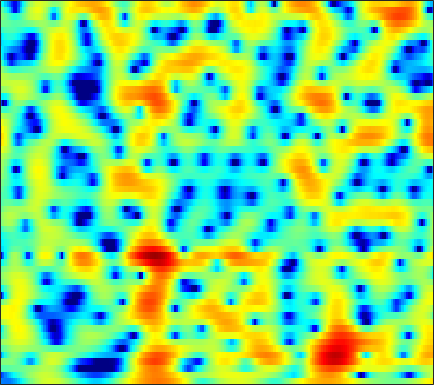

The data file committed next to this chart (first rows):
-8.3937, -8.614, -8.7725, -8.7583, -8.6068, -8.1636, -7.449, -6.7656, -5.7356, -4.6299, -3.5308, -2.7337, -1.7308, -0.82677, -0.21487, 0.50164, 1.1209, 1.5167, 1.9594, 2.3071, 2.5597, 2.6886, 2.7824, 2.7933
-11.01, -9.721, -8.192, -6.889, -6.031, -5.007, -4.088, -3.451, -2.656, -1.907, -1.204, -0.708, -0.08957, 0.4734, 0.8557, 1.309, 1.694, 1.932, 2.181, 2.347, 2.429, 2.433, 2.358, 2.188
-1.694, -1.648, -1.548, -1.42, -1.315, -1.168, -1.023, -0.9226, -0.7954, -0.6687, -0.5301, -0.4121, -0.2306, -0.01162, 0.1818, 0.47, 0.7765, 1.005, 1.285, 1.514, 1.672, 1.725, 1.702, 1.546
-0.1075, -0.04187, 0.08769, 0.1891, 0.2186, 0.1488, -0.08791, -0.4033, -1.047, -1.985, -3.269, -4.473, -6.28, -7.681, -7.684, -6.142, -3.987, -2.477, -0.7893, 0.522, 1.499, 2.04, 2.531, 2.779
-7.724, -5.239, -3, -1.524, -0.7704, -0.1313, 0.1391, 0.134, -0.1365, -0.6834, -1.481, -2.204, -3.175, -3.835, -3.906, -3.361, -2.338, -1.473, -0.3846, 0.5347, 1.254, 1.669, 2.068, 2.297
-1.556, -1.084, -0.4006, 0.2395, 0.6507, 1.091, 1.396, 1.539, 1.614, 1.573, 1.436, 1.287, 1.056, 0.8202, 0.6573, 0.4636, 0.2807, 0.1401, -0.07444, -0.3316, -0.6385, -0.8903, -1.235, -1.554
0.6355, 0.8478, 1.214, 1.628, 1.942, 2.325, 2.634, 2.801, 2.928, 2.936, 2.828, 2.675, 2.373, 1.956, 1.574, 0.9741, 0.2522, -0.3816, -1.37, -2.533, -3.918, -5.125, -7.012, -9.256
-2.948, -1.81, -0.3367, 0.9435, 1.743, 2.602, 3.222, 3.544, 3.79, 3.842, 3.715, 3.51, 3.087, 2.481, 1.909, 0.9876, -0.1027, -1.038, -2.436, -4.021, -5.815, -7.292, -9.434, -11.66
-4.588, -2.565, -0.3603, 1.304, 2.255, 3.191, 3.806, 4.09, 4.259, 4.208, 3.94, 3.605, 2.984, 2.178, 1.443, 0.2964, -1.051, -2.202, -3.945, -5.966, -8.312, -10.32, -13.33, -16.41
1.579, 2.01, 2.621, 3.184, 3.526, 3.847, 4.003, 4.001, 3.826, 3.451, 2.868, 2.296, 1.38, 0.321, -0.5678, -1.871, -3.288, -4.408, -5.989, -7.639, -9.432, -10.91, -13.06, -15.02
3.45, 3.696, 3.982, 4.182, 4.267, 4.282, 4.157, 3.943, 3.469, 2.764, 1.803, 0.9046, -0.5447, -2.268, -3.725, -5.773, -7.691, -8.81, -9.652, -9.84, -9.778, -9.703, -9.623, -9.595
3.206, 3.482, 3.829, 4.129, 4.307, 4.441, 4.397, 4.226, 3.781, 3.072, 2.068, 1.066, -0.6881, -3.021, -5.249, -9.257, -15.42, -21.02, -16.22, -11.87, -9.589, -8.534, -7.658, -7.237
-0.8714, -0.2351, 0.8251, 1.922, 2.65, 3.408, 3.886, 4.068, 4.086, 3.82, 3.27, 2.695, 1.709, 0.518, -0.4646, -1.779, -2.922, -3.562, -4.084, -4.258, -4.275, -4.299, -4.432, -4.712
-15.37, -9.084, -4.402, -1.405, 0.1935, 1.742, 2.801, 3.345, 3.776, 3.893, 3.744, 3.502, 3.033, 2.401, 1.843, 1.066, 0.2951, -0.2682, -0.9878, -1.634, -2.18, -2.55, -3.072, -3.633
-4.38, -3.439, -1.865, -0.2947, 0.7177, 1.827, 2.699, 3.172, 3.555, 3.701, 3.623, 3.424, 2.986, 2.364, 1.798, 0.9105, -0.1047, -0.9134, -2.026, -3.091, -3.964, -4.435, -4.762, -4.851
-0.5342, 0.03609, 0.8087, 1.526, 2.028, 2.627, 3.091, 3.325, 3.492, 3.497, 3.327, 3.057, 2.516, 1.778, 1.067, -0.1385, -1.693, -3.128, -5.525, -8.715, -12.68, -14.53, -12.44, -9.211
0.1884, 0.6402, 1.192, 1.677, 2.012, 2.401, 2.649, 2.754, 2.8, 2.699, 2.454, 2.191, 1.72, 1.085, 0.4887, -0.4693, -1.684, -2.807, -4.577, -6.598, -8.513, -9.174, -8.421, -6.762
-0.8814, -0.5081, 0.02479, 0.5779, 0.9635, 1.333, 1.549, 1.607, 1.544, 1.3, 0.9346, 0.6623, 0.3131, -0.0208, -0.2261, -0.4361, -0.6708, -0.8915, -1.201, -1.509, -1.782, -1.893, -1.854, -1.699
-4.473, -3.636, -2.146, -0.6931, 0.1595, 0.9105, 1.28, 1.28, 0.8513, 0.02526, -1.167, -2.21, -3.31, -3.324, -2.605, -1.29, -0.02223, 0.7575, 1.487, 1.921, 2.123, 2.102, 1.843, 1.381
-14.87, -9.259, -4.631, -1.825, -0.4893, 0.6896, 1.232, 1.202, 0.612, -0.6529, -2.927, -5.68, -11.21, -11.27, -6.519, -2.237, 0.4395, 1.851, 3.157, 3.926, 4.28, 4.28, 3.887, 3.054
-5.527, -4.928, -3.842, -2.771, -2.1, -1.377, -0.9802, -0.8873, -0.9673, -1.339, -1.79, -2.105, -2.341, -2.078, -1.57, -0.6642, 0.3681, 1.065, 1.839, 2.397, 2.686, 2.741, 2.615, 2.212
-4.761, -4.221, -3.522, -2.95, -2.551, -2.164, -1.957, -1.851, -1.799, -1.842, -1.837, -1.776, -1.614, -1.278, -0.943, -0.4163, 0.1895, 0.6295, 1.147, 1.586, 1.885, 2.015, 2.087, 2.02
-4.301, -3.541, -2.786, -2.269, -2.005, -1.887, -1.952, -2.115, -2.469, -2.806, -3.084, -3.139, -2.886, -2.341, -1.786, -0.9228, -0.1031, 0.4729, 1.142, 1.651, 2.029, 2.218, 2.335, 2.364
-2.386, -1.621, -0.9126, -0.4905, -0.435, -0.6276, -1.175, -1.897, -3.28, -5.245, -7.741, -9.331, -8.899, -6.201, -4.151, -1.935, -0.2816, 0.6471, 1.565, 2.164, 2.512, 2.647, 2.684, 2.6
-0.03666, 0.5294, 1.084, 1.374, 1.374, 1.133, 0.4953, -0.2392, -1.662, -3.743, -6.338, -8.121, -7.688, -4.956, -2.913, -0.8167, 0.6458, 1.403, 2, 2.244, 2.141, 1.899, 1.465, 0.9442
0.3296, 0.8522, 1.409, 1.72, 1.859, 1.838, 1.627, 1.384, 0.9492, 0.4912, 0.1417, 0.03021, 0.1592, 0.5551, 0.9576, 1.467, 1.814, 1.905, 1.73, 1.146, 0.09384, -1.064, -3.11, -5.568
-0.8117, -0.1592, 0.453, 0.8416, 1.007, 1.083, 1.103, 1.066, 1.06, 1.123, 1.254, 1.435, 1.697, 2.005, 2.199, 2.373, 2.39, 2.231, 1.761, 0.8728, -0.4874, -1.942, -4.606, -8.262
-1.798, -1.255, -0.8883, -0.8038, -0.9502, -1.257, -1.63, -1.832, -1.853, -1.51, -0.838, -0.2306, 0.6238, 1.396, 1.877, 2.354, 2.604, 2.638, 2.454, 2.028, 1.356, 0.7388, -0.184, -1.039
-1.692, -1.64, -1.89, -2.559, -3.385, -4.961, -7.318, -9.453, -11.5, -9.656, -6.212, -4.058, -1.762, -0.05871, 0.9229, 1.907, 2.542, 2.845, 3.016, 2.982, 2.749, 2.499, 2.068, 1.613
-1.015, -1.286, -1.869, -2.826, -3.748, -5.473, -7.651, -9.56, -11.09, -9.546, -6.526, -4.439, -2.135, -0.3533, 0.7087, 1.795, 2.565, 2.948, 3.232, 3.272, 3.114, 2.872, 2.433, 1.884
-0.2165, -0.5558, -1.197, -1.972, -2.641, -3.484, -4.19, -4.484, -4.415, -3.834, -2.794, -1.859, -0.5496, 0.6633, 1.473, 2.336, 2.976, 3.274, 3.452, 3.363, 3.032, 2.612, 1.86, 0.8702
0.5536, 0.08355, -0.79, -1.909, -2.894, -4.18, -5.206, -5.465, -5.012, -3.757, -2.231, -1.055, 0.371, 1.615, 2.38, 3.195, 3.722, 3.947, 3.989, 3.752, 3.194, 2.571, 1.402, -0.1643
0.9872, 0.4273, -0.711, -2.431, -4.218, -7.843, -14.47, -27.29, -13.07, -6.819, -3.328, -1.415, 0.4976, 1.953, 2.763, 3.589, 4.075, 4.266, 4.245, 3.94, 3.306, 2.633, 1.399, -0.1781
1.074, 0.7088, -0.09175, -1.212, -2.252, -3.728, -4.994, -5.349, -4.824, -3.456, -1.856, -0.7289, 0.5924, 1.669, 2.321, 2.963, 3.372, 3.508, 3.471, 3.169, 2.602, 2.001, 0.97, -0.3201
1.75, 1.537, 1.044, 0.3803, -0.1654, -0.8524, -1.379, -1.595, -1.602, -1.291, -0.7251, -0.2294, 0.4864, 1.149, 1.612, 2.084, 2.425, 2.543, 2.545, 2.318, 1.876, 1.361, 0.4646, -0.7341
3.387, 3.034, 2.357, 1.447, 0.6918, -0.4041, -1.375, -1.948, -2.289, -2.17, -1.688, -1.179, -0.4458, 0.2538, 0.707, 1.247, 1.638, 1.866, 2.03, 2.041, 1.844, 1.543, 0.8847, -0.1031
5.172, 4.54, 3.367, 1.811, 0.2916, -2.177, -5.377, -7.931, -9.734, -8.005, -5.615, -4.172, -2.781, -1.792, -1.264, -0.6774, -0.1802, 0.213, 0.7225, 1.212, 1.573, 1.751, 1.76, 1.485
5.538, 4.776, 3.44, 1.706, 0.07017, -2.682, -6.135, -9.118, -11.24, -9.623, -7.645, -6.581, -5.865, -5.707, -5.826, -6.18, -6.132, -5.662, -4.31, -2.663, -1.069, -0.0798, 0.9743, 1.68
4.769, 4.095, 3.041, 1.751, 0.6926, -0.866, -2.442, -3.522, -4.771, -5.719, -6.482, -7.091, -8.089, -9.635, -11.34, -15.19, -25.3, -24.27, -13.04, -7.795, -4.401, -2.515, -0.5898, 0.8289
3.615, 3.095, 2.335, 1.449, 0.7247, -0.2984, -1.446, -2.341, -3.606, -5.032, -6.509, -7.714, -9.301, -10.73, -11.68, -12.36, -12.25, -11.35, -9.147, -6.562, -4.095, -2.452, -0.6509, 0.8111
1.858, 1.466, 0.9556, 0.5032, 0.1334, -0.4317, -1.159, -1.891, -3.068, -4.695, -6.848, -8.892, -12.48, -16.32, -16.95, -13.7, -10.39, -8.314, -5.929, -3.866, -2.012, -0.8037, 0.5903, 1.76
-1.982, -2.495, -2.589, -2.081, -1.575, -1.092, -0.9039, -1.023, -1.639, -2.67, -4.261, -5.891, -8.498, -10.9, -11.24, -9.164, -6.495, -4.824, -2.905, -1.283, 0.04952, 0.9125, 1.918, 2.694
-10.76, -18.88, -13.68, -6.851, -4.019, -1.729, -0.4179, 0.1437, 0.3917, 0.2466, -0.1896, -0.6497, -1.282, -1.732, -1.884, -1.771, -1.411, -1.048, -0.4792, 0.09613, 0.6633, 1.122, 1.698, 2.21
-4.136, -4.5, -3.976, -2.52, -1.302, 0.1316, 1.149, 1.678, 2.138, 2.273, 2.19, 2.044, 1.72, 1.3, 0.977, 0.4683, -0.1091, -0.5353, -1.158, -1.703, -1.919, -1.821, -1.328, -0.5702
0.3574, 0.5023, 0.8213, 1.246, 1.586, 2.081, 2.503, 2.737, 2.94, 2.999, 2.9, 2.722, 2.352, 1.794, 1.235, 0.2587, -1.048, -2.361, -4.739, -8.108, -12.03, -12.15, -8.363, -5.241
1.947, 1.992, 2.05, 2.125, 2.199, 2.281, 2.39, 2.447, 2.457, 2.431, 2.316, 2.139, 1.8, 1.318, 0.8087, -0.07219, -1.255, -2.425, -4.408, -6.821, -8.881, -8.995, -7.158, -5.009
2.021, 1.792, 1.469, 1.19, 1.042, 0.8909, 0.8115, 0.8049, 0.829, 0.8357, 0.8207, 0.7889, 0.6784, 0.4953, 0.3146, -0.001276, -0.4241, -0.7679, -1.243, -1.644, -1.825, -1.783, -1.482, -1.061
0.8025, 0.09435, -0.8689, -1.76, -2.303, -2.666, -2.726, -2.601, -2.298, -2.031, -1.812, -1.657, -1.478, -1.303, -1.126, -0.8528, -0.5297, -0.2588, 0.1263, 0.5154, 0.9045, 1.219, 1.61, 1.926
-1.657, -3.142, -5.589, -8.562, -10.82, -11.61, -9.967, -8.591, -7.222, -6.455, -6.137, -6.048, -5.959, -5.675, -5.199, -4.248, -3.033, -2.064, -0.7844, 0.3958, 1.438, 2.129, 2.899, 3.502
-3.599, -5.146, -7.925, -11.76, -15.04, -16.13, -13.36, -11.76, -10.62, -10.39, -11.13, -12.38, -14.65, -16.29, -15.43, -11.81, -8.269, -6.054, -3.487, -1.323, 0.4724, 1.584, 2.808, 3.769
-4.386, -4.953, -5.837, -6.833, -7.561, -8.249, -8.695, -9.012, -9.688, -10.89, -12.77, -14.66, -18, -20.86, -20.02, -15.99, -11.76, -8.94, -5.643, -2.932, -0.6648, 0.7679, 2.322, 3.514
-5.536, -4.997, -4.623, -4.578, -4.707, -5.1, -5.672, -6.208, -7.194, -8.638, -10.55, -12.33, -15.19, -18.61, -21.07, -18.79, -13.49, -10.05, -6.306, -3.303, -0.9055, 0.5621, 2.146, 3.362
-5.292, -4.238, -3.387, -2.949, -2.817, -2.91, -3.267, -3.714, -4.519, -5.549, -6.899, -8.173, -10.22, -12.5, -13.68, -12.58, -9.436, -7.005, -4.236, -1.977, -0.1498, 0.9613, 2.192, 3.154
-2.679, -2.247, -1.841, -1.625, -1.584, -1.627, -1.802, -2.019, -2.388, -2.8, -3.265, -3.606, -4.024, -4.242, -4.202, -3.756, -2.971, -2.206, -1.168, -0.2024, 0.6049, 1.124, 1.683, 2.128
-0.6547, -0.6989, -0.7926, -0.9606, -1.126, -1.329, -1.463, -1.481, -1.423, -1.318, -1.14, -0.973, -0.7083, -0.4075, -0.1475, 0.1933, 0.5336, 0.7398, 0.9255, 0.9746, 0.8227, 0.5821, 0.1162, -0.3427
0.3095, -0.09425, -0.7661, -1.549, -2.14, -2.874, -3.287, -3.243, -2.698, -1.796, -0.7651, -0.02002, 0.8956, 1.661, 2.128, 2.582, 2.844, 2.872, 2.674, 2.115, 1.116, -0.05611, -2.351, -5.887
-0.655, -1.436, -2.817, -4.624, -6.37, -9.452, -13.03, -13.49, -9.633, -5.749, -2.893, -1.254, 0.4577, 1.738, 2.459, 3.159, 3.536, 3.63, 3.461, 2.916, 1.951, 0.903, -0.9576, -3.238
-3.159, -4.253, -5.851, -7.62, -9.139, -11.38, -13.25, -13.07, -10.36, -7.12, -4.387, -2.692, -0.8758, 0.5446, 1.386, 2.231, 2.78, 3.013, 3.078, 2.893, 2.466, 2.041, 1.37, 0.7329
